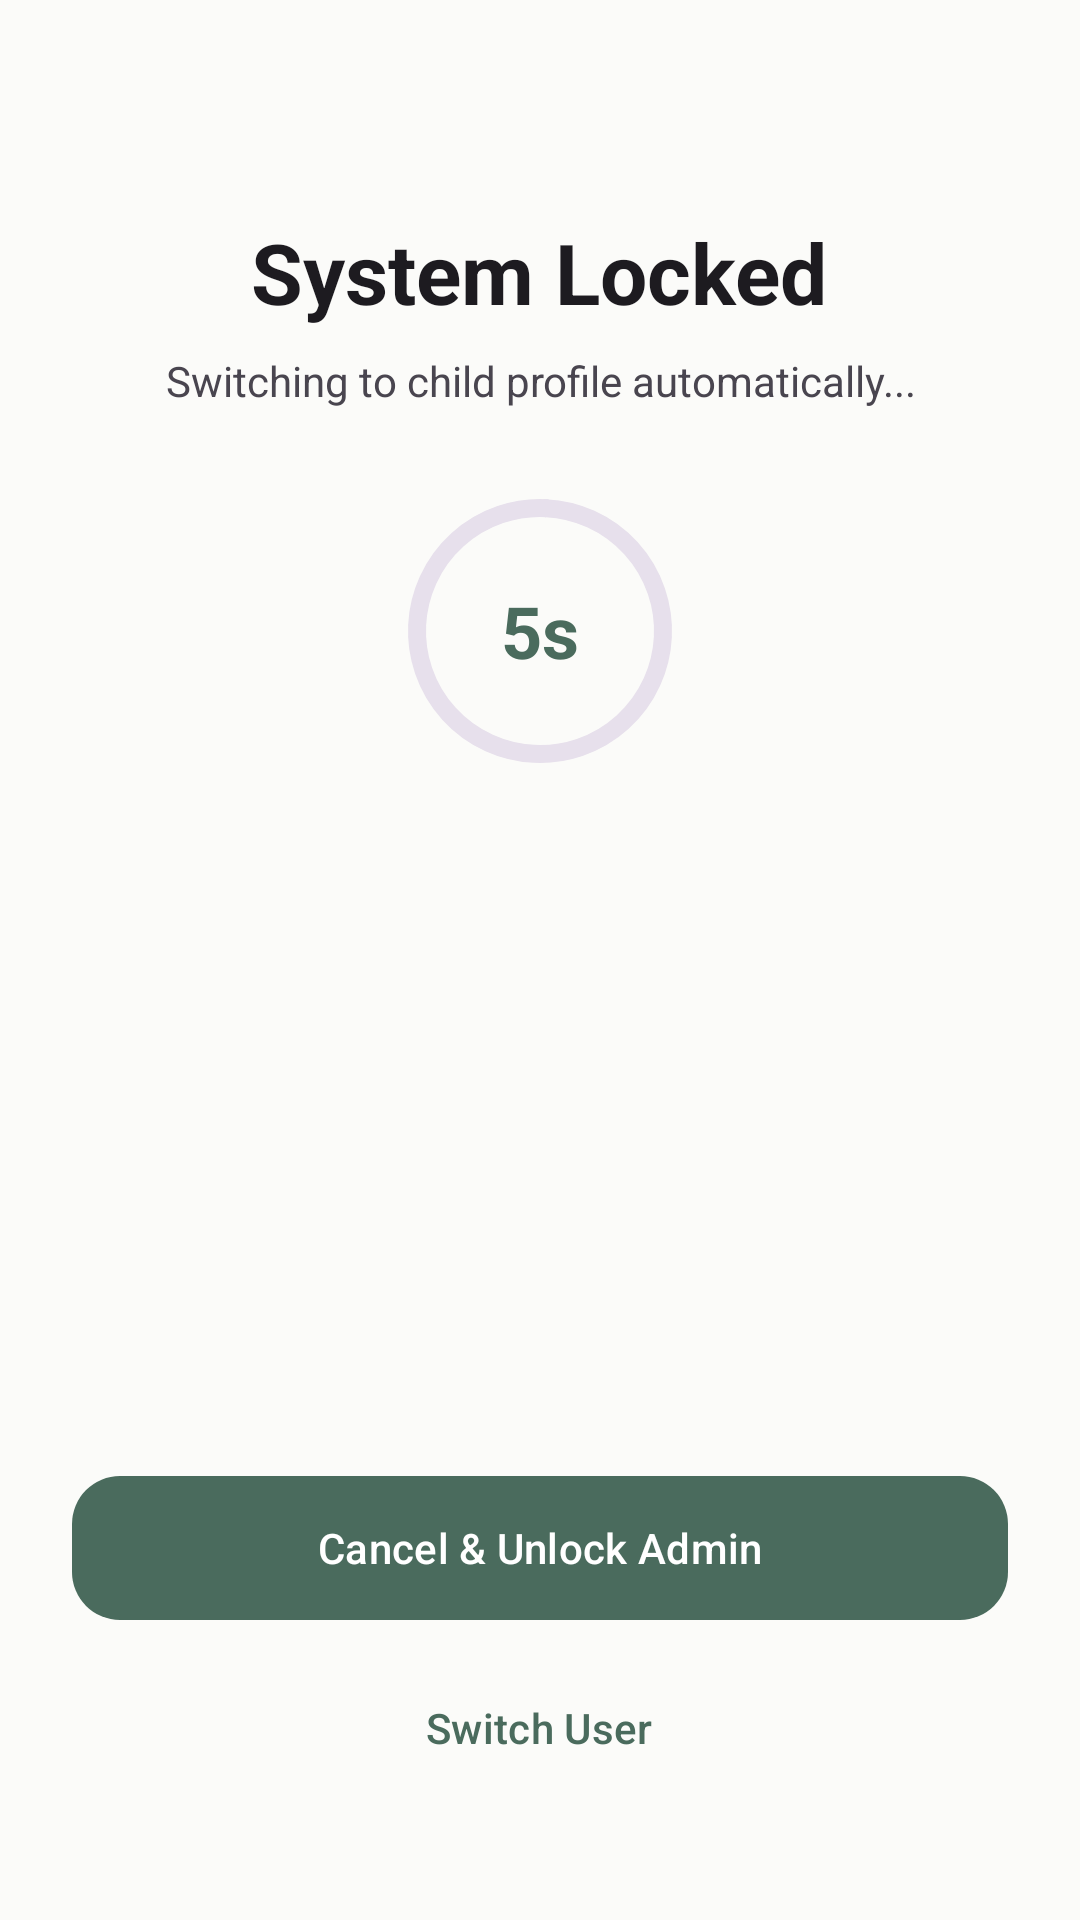

This screen was rendered from an Android layout file. Write that file and the resources it references.
<!-- AndroidManifest.xml: activity theme Theme.GuardianAgent -->
<!-- res/layout/activity_otp_lock.xml -->
<?xml version="1.0" encoding="utf-8"?>
<androidx.constraintlayout.widget.ConstraintLayout xmlns:android="http://schemas.android.com/apk/res/android"
    xmlns:app="http://schemas.android.com/apk/res-auto"
    android:layout_width="match_parent"
    android:layout_height="match_parent"
    android:background="?android:attr/colorBackground"
    android:padding="24dp">

    
    <LinearLayout
        android:id="@+id/headerContainer"
        android:layout_width="0dp"
        android:layout_height="wrap_content"
        android:gravity="center"
        android:orientation="vertical"
        android:layout_marginTop="48dp"
        app:layout_constraintEnd_toEndOf="parent"
        app:layout_constraintStart_toStartOf="parent"
        app:layout_constraintTop_toTopOf="parent">

        <TextView
            android:id="@+id/titleText"
            android:layout_width="wrap_content"
            android:layout_height="wrap_content"
            android:text="@string/otp_lock_title"
            android:textColor="?attr/colorOnBackground"
            android:textSize="28sp"
            android:textStyle="bold" />

        <TextView
            android:id="@+id/subtitleText"
            android:layout_width="wrap_content"
            android:layout_height="wrap_content"
            android:layout_marginTop="8dp"
            android:gravity="center"
            android:text="@string/otp_lock_switching_profile"
            android:textColor="?attr/colorOnSurfaceVariant"
            android:textSize="14sp" />

        
        <FrameLayout
            android:id="@+id/countdownFrame"
            android:layout_width="100dp"
            android:layout_height="100dp"
            android:layout_marginTop="24dp">

            <com.google.android.material.progressindicator.CircularProgressIndicator
                android:id="@+id/countdownProgress"
                android:layout_width="wrap_content"
                android:layout_height="wrap_content"
                android:layout_gravity="center"
                app:indicatorSize="88dp"
                app:trackThickness="6dp"
                android:max="100"
                android:progress="100"
                app:indicatorColor="?attr/colorPrimary"
                app:trackColor="?attr/colorSurfaceVariant" />

            <TextView
                android:id="@+id/countdownText"
                android:layout_width="wrap_content"
                android:layout_height="wrap_content"
                android:layout_gravity="center"
                android:text="5s"
                android:textColor="?attr/colorPrimary"
                android:textSize="24sp"
                android:textStyle="bold" />
        </FrameLayout>
    </LinearLayout>

    
    <com.google.android.material.card.MaterialCardView
        android:id="@+id/otpContainerCard"
        android:layout_width="0dp"
        android:layout_height="wrap_content"
        android:visibility="gone"
        app:cardCornerRadius="24dp"
        app:cardElevation="0dp"
        app:strokeColor="?attr/colorOutlineVariant"
        app:strokeWidth="1dp"
        app:cardBackgroundColor="?attr/colorSurfaceVariant"
        app:layout_constraintBottom_toTopOf="@+id/bottomActions"
        app:layout_constraintEnd_toEndOf="parent"
        app:layout_constraintStart_toStartOf="parent"
        app:layout_constraintTop_toBottomOf="@+id/headerContainer"
        app:layout_constraintVertical_bias="0.3">

        <LinearLayout
            android:layout_width="match_parent"
            android:layout_height="wrap_content"
            android:gravity="center_horizontal"
            android:orientation="vertical"
            android:padding="20dp">

            <TextView
                android:layout_width="wrap_content"
                android:layout_height="wrap_content"
                android:text="@string/otp_lock_enter_parental_otp"
                android:textColor="?attr/colorOnSurface"
                android:textSize="18sp"
                android:textStyle="bold" />

            <EditText
                android:id="@+id/otpEntryField"
                android:layout_width="match_parent"
                android:layout_height="wrap_content"
                android:layout_marginTop="16dp"
                android:background="@null"
                android:gravity="center"
                android:hint="000 000"
                android:textColorHint="?attr/colorOnSurfaceVariant"
                android:inputType="number"
                android:letterSpacing="0.2"
                android:maxLength="6"
                android:textColor="?attr/colorOnSurface"
                android:textSize="28sp"
                android:textStyle="bold" />

            <View
                android:layout_width="160dp"
                android:layout_height="2dp"
                android:layout_marginTop="8dp"
                android:background="?attr/colorPrimary" />
        </LinearLayout>
    </com.google.android.material.card.MaterialCardView>

    
    <GridLayout
        android:id="@+id/keypadGrid"
        android:layout_width="wrap_content"
        android:layout_height="wrap_content"
        android:columnCount="3"
        android:rowCount="4"
        android:visibility="gone"
        android:layout_marginBottom="24dp"
        app:layout_constraintBottom_toTopOf="@+id/bottomActions"
        app:layout_constraintEnd_toEndOf="parent"
        app:layout_constraintStart_toStartOf="parent"
        app:layout_constraintTop_toBottomOf="@+id/otpContainerCard"
        app:layout_constraintVertical_bias="0.5">

        
        <com.google.android.material.button.MaterialButton
            android:id="@+id/btn1"
            style="@style/Widget.Material3.Button.TonalButton"
            android:layout_width="72dp"
            android:layout_height="72dp"
            android:layout_margin="6dp"
            android:text="1"
            android:textSize="22sp" />
        <com.google.android.material.button.MaterialButton
            android:id="@+id/btn2"
            style="@style/Widget.Material3.Button.TonalButton"
            android:layout_width="72dp"
            android:layout_height="72dp"
            android:layout_margin="6dp"
            android:text="2"
            android:textSize="22sp" />
        <com.google.android.material.button.MaterialButton
            android:id="@+id/btn3"
            style="@style/Widget.Material3.Button.TonalButton"
            android:layout_width="72dp"
            android:layout_height="72dp"
            android:layout_margin="6dp"
            android:text="3"
            android:textSize="22sp" />
        <com.google.android.material.button.MaterialButton
            android:id="@+id/btn4"
            style="@style/Widget.Material3.Button.TonalButton"
            android:layout_width="72dp"
            android:layout_height="72dp"
            android:layout_margin="6dp"
            android:text="4"
            android:textSize="22sp" />
        <com.google.android.material.button.MaterialButton
            android:id="@+id/btn5"
            style="@style/Widget.Material3.Button.TonalButton"
            android:layout_width="72dp"
            android:layout_height="72dp"
            android:layout_margin="6dp"
            android:text="5"
            android:textSize="22sp" />
        <com.google.android.material.button.MaterialButton
            android:id="@+id/btn6"
            style="@style/Widget.Material3.Button.TonalButton"
            android:layout_width="72dp"
            android:layout_height="72dp"
            android:layout_margin="6dp"
            android:text="6"
            android:textSize="22sp" />
        <com.google.android.material.button.MaterialButton
            android:id="@+id/btn7"
            style="@style/Widget.Material3.Button.TonalButton"
            android:layout_width="72dp"
            android:layout_height="72dp"
            android:layout_margin="6dp"
            android:text="7"
            android:textSize="22sp" />
        <com.google.android.material.button.MaterialButton
            android:id="@+id/btn8"
            style="@style/Widget.Material3.Button.TonalButton"
            android:layout_width="72dp"
            android:layout_height="72dp"
            android:layout_margin="6dp"
            android:text="8"
            android:textSize="22sp" />
        <com.google.android.material.button.MaterialButton
            android:id="@+id/btn9"
            style="@style/Widget.Material3.Button.TonalButton"
            android:layout_width="72dp"
            android:layout_height="72dp"
            android:layout_margin="6dp"
            android:text="9"
            android:textSize="22sp" />

        
        <com.google.android.material.button.MaterialButton
            android:id="@+id/btnDel"
            style="@style/Widget.Material3.Button.TextButton"
            android:layout_width="72dp"
            android:layout_height="72dp"
            android:layout_margin="6dp"
            android:text="⌫"
            android:textSize="18sp"
            app:iconGravity="textStart" />
        <com.google.android.material.button.MaterialButton
            android:id="@+id/btn0"
            style="@style/Widget.Material3.Button.TonalButton"
            android:layout_width="72dp"
            android:layout_height="72dp"
            android:layout_margin="6dp"
            android:text="0"
            android:textSize="22sp" />
        <com.google.android.material.button.MaterialButton
            android:id="@+id/btnOk"
            style="@style/Widget.Material3.Button"
            android:layout_width="72dp"
            android:layout_height="72dp"
            android:layout_margin="6dp"
            android:text="OK"
            android:textSize="16sp"
            app:backgroundTint="?attr/colorPrimary" />
    </GridLayout>

    
    <LinearLayout
        android:id="@+id/bottomActions"
        android:layout_width="0dp"
        android:layout_height="wrap_content"
        android:orientation="vertical"
        android:gravity="center"
        android:layout_marginBottom="16dp"
        app:layout_constraintBottom_toBottomOf="parent"
        app:layout_constraintEnd_toEndOf="parent"
        app:layout_constraintStart_toStartOf="parent">

        <com.google.android.material.button.MaterialButton
            android:id="@+id/btnPrimaryAction"
            style="@style/Widget.Material3.Button"
            android:layout_width="match_parent"
            android:layout_height="56dp"
            android:text="@string/otp_lock_cancel_unlock_admin"
            app:cornerRadius="16dp"
            app:backgroundTint="?attr/colorPrimary"
            android:textColor="?attr/colorOnPrimary" />

        <com.google.android.material.button.MaterialButton
            android:id="@+id/btnSecondaryAction"
            style="@style/Widget.Material3.Button.TextButton"
            android:layout_width="wrap_content"
            android:layout_height="wrap_content"
            android:layout_marginTop="8dp"
            android:text="@string/otp_lock_switch_user"
            android:textColor="?attr/colorSecondary" />
    </LinearLayout>

</androidx.constraintlayout.widget.ConstraintLayout>
<!-- resources referenced by this layout -->
<resources>
  <string name="otp_lock_cancel_unlock_admin">Cancel &amp; Unlock Admin</string>
  <string name="otp_lock_enter_parental_otp">Enter Parental OTP</string>
  <string name="otp_lock_switch_user">Switch User</string>
  <string name="otp_lock_switching_profile">Switching to child profile automatically...</string>
  <string name="otp_lock_title">System Locked</string>
  <style name="Theme.GuardianAgent" parent="Theme.Material3.Light.NoActionBar">
          <item name="colorPrimary">@color/guardian_primary</item>
          <item name="colorOnPrimary">@color/guardian_on_primary</item>
          <item name="colorPrimaryContainer">@color/guardian_surface_container</item>
          <item name="colorOnPrimaryContainer">@color/guardian_text_primary</item>
          <item name="colorSecondary">@color/guardian_primary</item>
          <item name="colorOnSecondary">@color/guardian_on_primary</item>
          <item name="colorSurface">@color/guardian_canvas</item>
          <item name="colorOnSurface">@color/guardian_text_primary</item>
          <item name="android:colorBackground">@color/guardian_canvas</item>
          <item name="android:statusBarColor">@color/guardian_canvas</item>
          <item name="android:navigationBarColor">@color/guardian_canvas</item>
          <item name="android:windowLightStatusBar">true</item>
      </style>
  <color name="guardian_primary">#4A6B5D</color>
  <color name="guardian_on_primary">#FFFFFF</color>
  <color name="guardian_surface_container">#F1F5F9</color>
  <color name="guardian_text_primary">#1E293B</color>
  <color name="guardian_canvas">#FBFBF9</color>
</resources>
